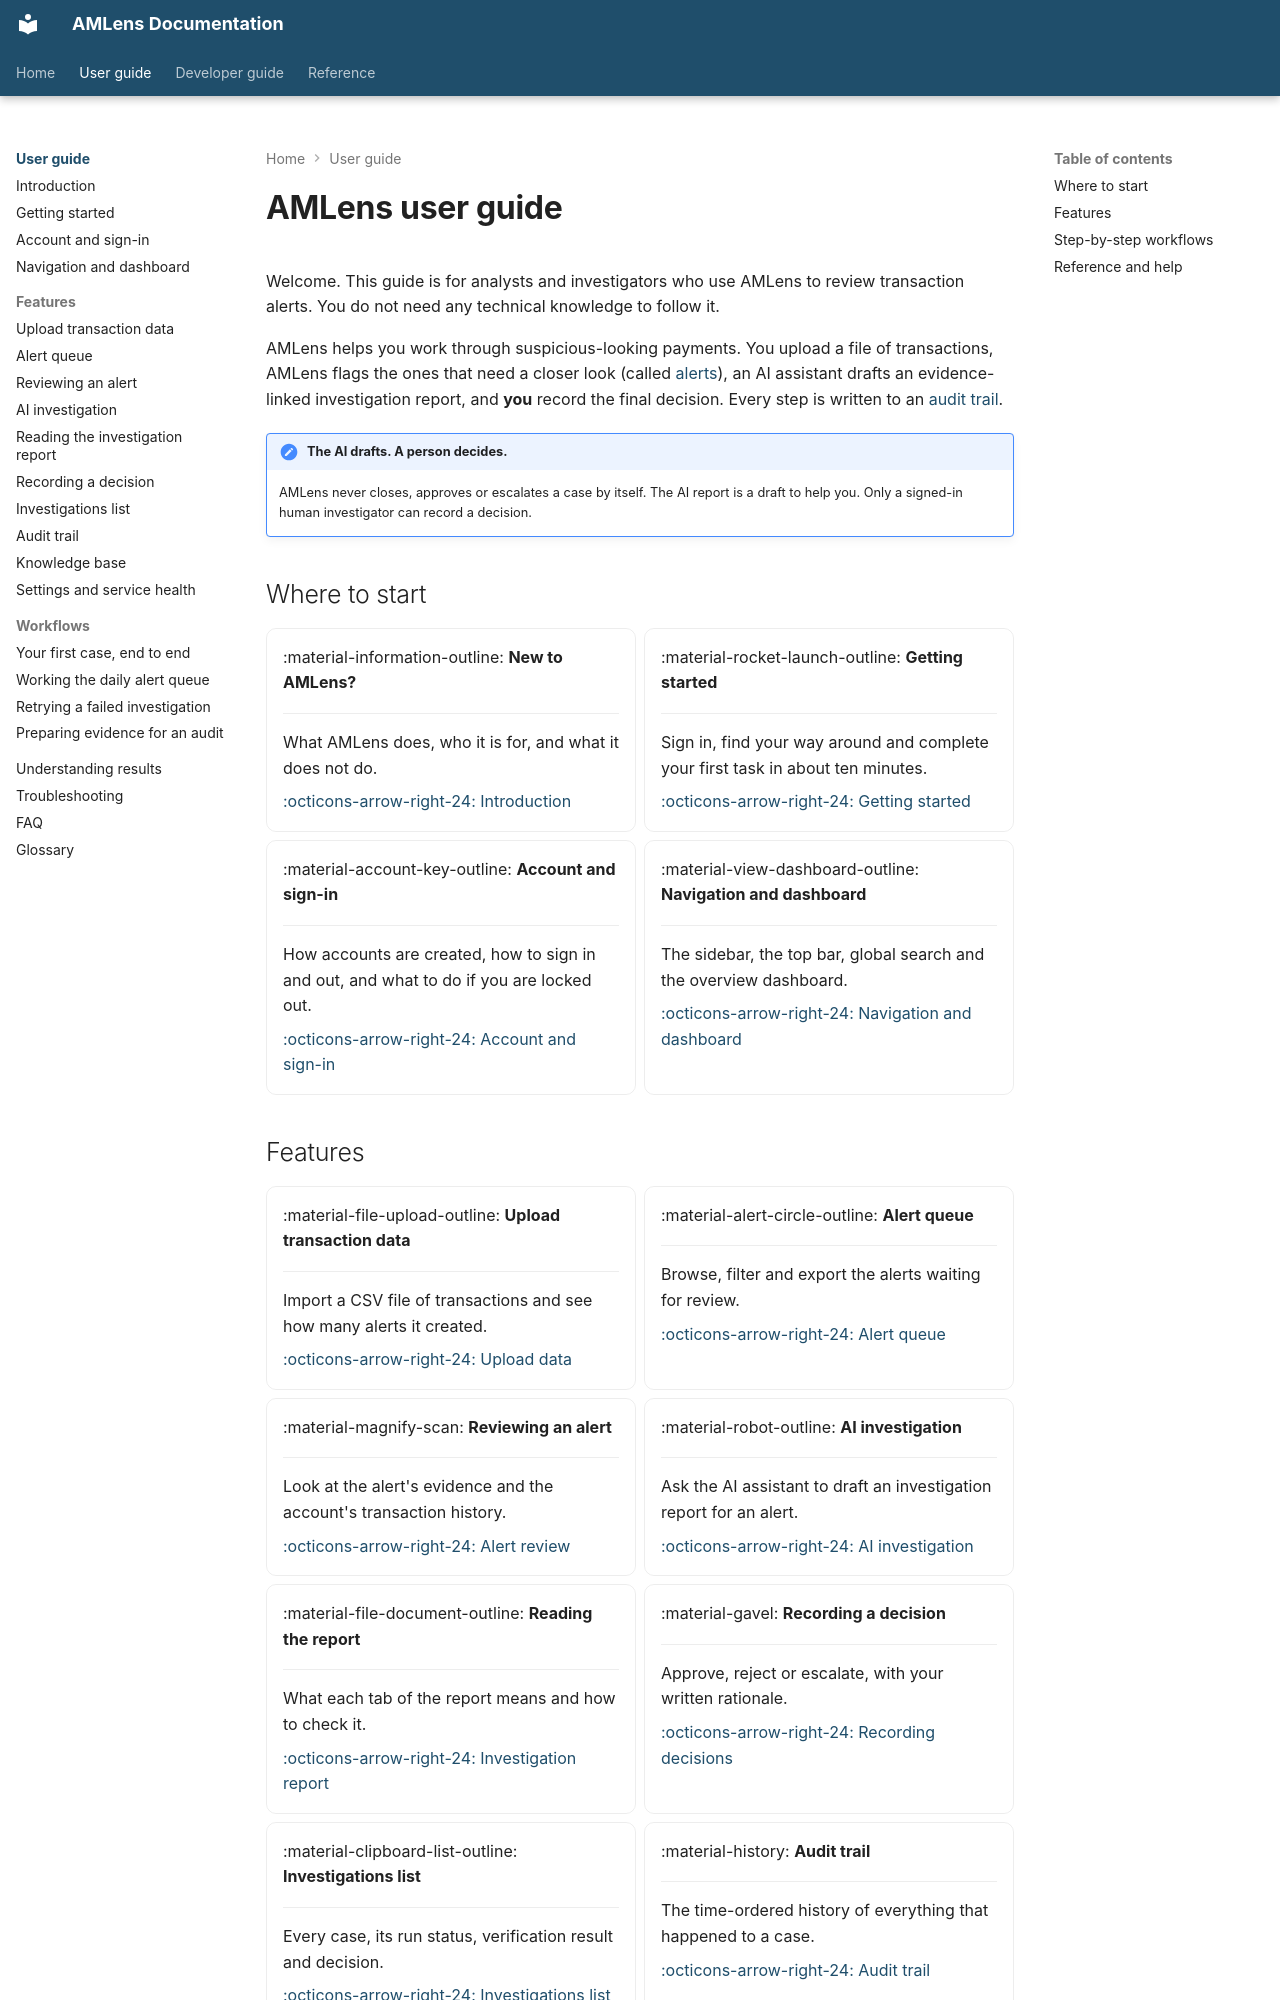

repository: silvrfur/AMLens · page: user-guide/index.html · generator: mkdocs

---
audience: user
---

# AMLens user guide

Welcome. This guide is for analysts and investigators who use AMLens to review transaction alerts. You do not need any technical knowledge to follow it.

AMLens helps you work through suspicious-looking payments. You upload a file of transactions, AMLens flags the ones that need a closer look (called [alerts](glossary.md)), an AI assistant drafts an evidence-linked investigation report, and **you** record the final decision. Every step is written to an [audit trail](glossary.md).

!!! note "The AI drafts. A person decides."
    AMLens never closes, approves or escalates a case by itself. The AI report is a draft to help you. Only a signed-in human investigator can record a decision.

## Where to start

<div class="grid cards" markdown>

-   :material-information-outline: **New to AMLens?**

    ---

    What AMLens does, who it is for, and what it does not do.

    [:octicons-arrow-right-24: Introduction](introduction.md)

-   :material-rocket-launch-outline: **Getting started**

    ---

    Sign in, find your way around and complete your first task in about ten minutes.

    [:octicons-arrow-right-24: Getting started](getting-started.md)

-   :material-account-key-outline: **Account and sign-in**

    ---

    How accounts are created, how to sign in and out, and what to do if you are locked out.

    [:octicons-arrow-right-24: Account and sign-in](account-and-login.md)

-   :material-view-dashboard-outline: **Navigation and dashboard**

    ---

    The sidebar, the top bar, global search and the overview dashboard.

    [:octicons-arrow-right-24: Navigation and dashboard](navigation-and-dashboard.md)

</div>
